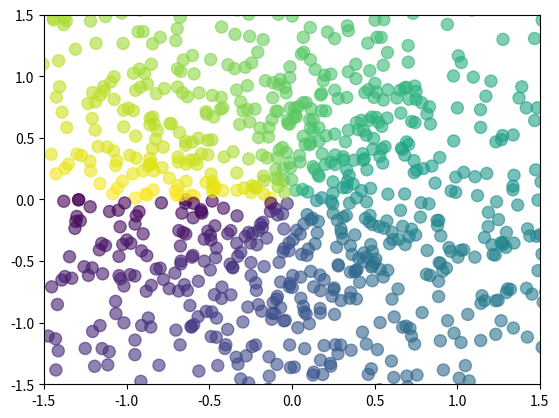

Write Python code to recreate this figure.
import matplotlib.pyplot
# import matplotlib.pyplot as plt
import numpy
# import numpy as np

n = 1024
X = numpy.random.normal(0, 1, n)
Y = numpy.random.normal(0, 1, n)
T = numpy.arctan2(Y, X)

matplotlib.pyplot.scatter(X, Y, s = 75, c = T, alpha = 0.6)

matplotlib.pyplot.xlim((-1.5, 1.5))
matplotlib.pyplot.ylim((-1.5, 1.5))

matplotlib.pyplot.show()